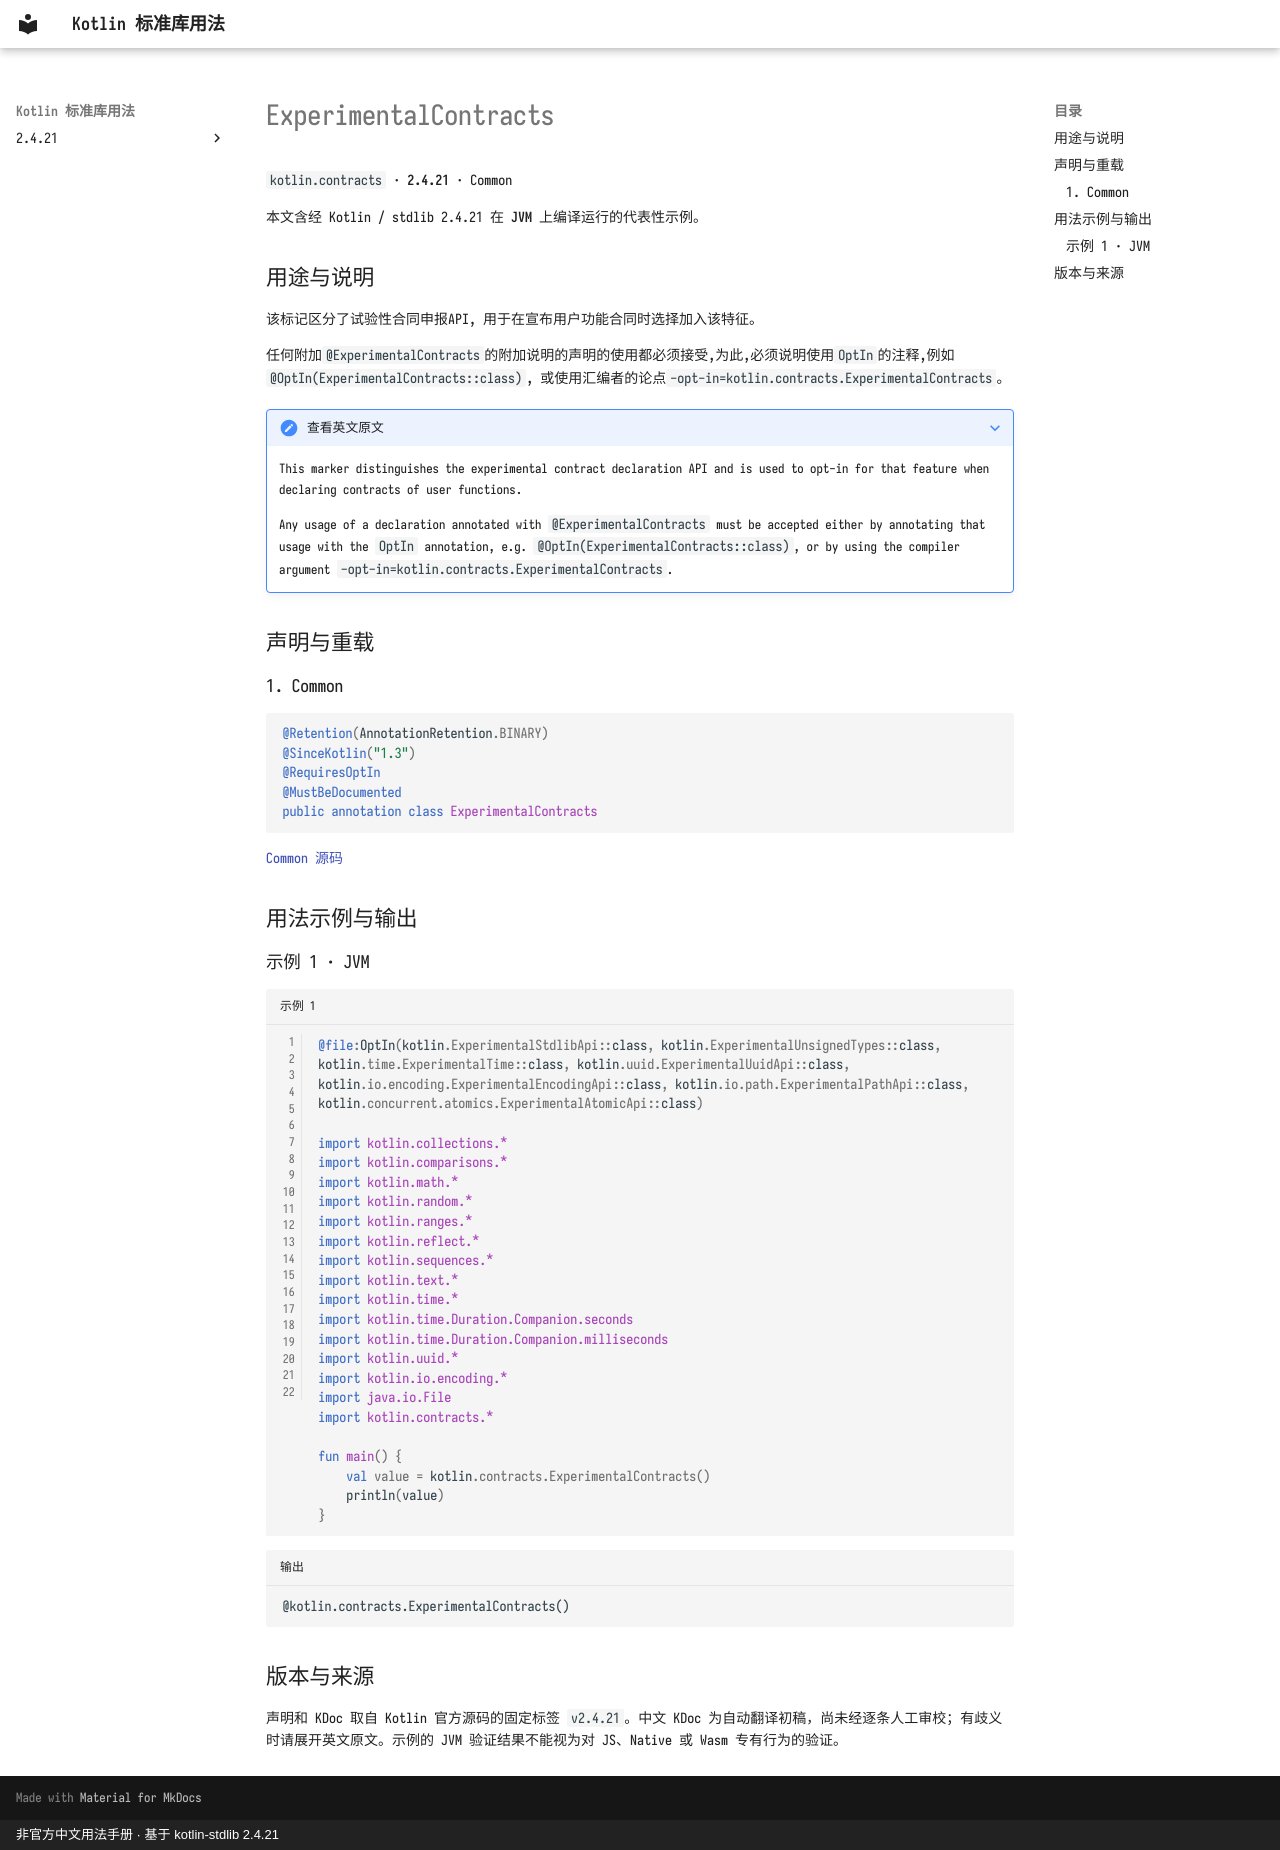

repository: oooooooko/kotlin-stdlib-docs · page: zh/api/kotlin.contracts/experimentalcontracts--73008651/index.html · generator: mkdocs · copyright: 非官方中文用法手册 · 基于 kotlin-stdlib 2.4.21

# ExperimentalContracts

`kotlin.contracts` · **2.4.21** · Common

本文含经 Kotlin / stdlib 2.4.21 在 **JVM** 上编译运行的代表性示例。

## 用途与说明

该标记区分了试验性合同申报API, 用于在宣布用户功能合同时选择加入该特征。

任何附加`@ExperimentalContracts`的附加说明的声明的使用都必须接受,为此,必须说明使用`OptIn`的注释,例如`@OptIn(ExperimentalContracts::class)`, 或使用汇编者的论点`-opt-in=kotlin.contracts.ExperimentalContracts`。

??? note "查看英文原文"

    This marker distinguishes the experimental contract declaration API and is used to opt-in for that feature
    when declaring contracts of user functions.
    
    Any usage of a declaration annotated with `@ExperimentalContracts` must be accepted either by
    annotating that usage with the `OptIn` annotation, e.g. `@OptIn(ExperimentalContracts::class)`,
    or by using the compiler argument `-opt-in=kotlin.contracts.ExperimentalContracts`.

## 声明与重载

### 1. Common

```kotlin
@Retention(AnnotationRetention.BINARY)
@SinceKotlin("1.3")
@RequiresOptIn
@MustBeDocumented
public annotation class ExperimentalContracts
```

[Common 源码](https://github.com/JetBrains/kotlin/blob/v2.4.21/libraries/stdlib/src/kotlin/contracts/ContractBuilder.kt#L11)

## 用法示例与输出

### 示例 1 · JVM

```kotlin title="示例 1" linenums="1"
@file:OptIn(kotlin.ExperimentalStdlibApi::class, kotlin.ExperimentalUnsignedTypes::class, kotlin.time.ExperimentalTime::class, kotlin.uuid.ExperimentalUuidApi::class, kotlin.io.encoding.ExperimentalEncodingApi::class, kotlin.io.path.ExperimentalPathApi::class, kotlin.concurrent.atomics.ExperimentalAtomicApi::class)

import kotlin.collections.*
import kotlin.comparisons.*
import kotlin.math.*
import kotlin.random.*
import kotlin.ranges.*
import kotlin.reflect.*
import kotlin.sequences.*
import kotlin.text.*
import kotlin.time.*
import kotlin.time.Duration.Companion.seconds
import kotlin.time.Duration.Companion.milliseconds
import kotlin.uuid.*
import kotlin.io.encoding.*
import java.io.File
import kotlin.contracts.*

fun main() {
    val value = kotlin.contracts.ExperimentalContracts()
    println(value)
}
```

```text title="输出"
@kotlin.contracts.ExperimentalContracts()
```

## 版本与来源

声明和 KDoc 取自 Kotlin 官方源码的固定标签 `v2.4.21`。中文 KDoc 为自动翻译初稿，尚未经逐条人工审校；有歧义时请展开英文原文。示例的 JVM 验证结果不能视为对 JS、Native 或 Wasm 专有行为的验证。
